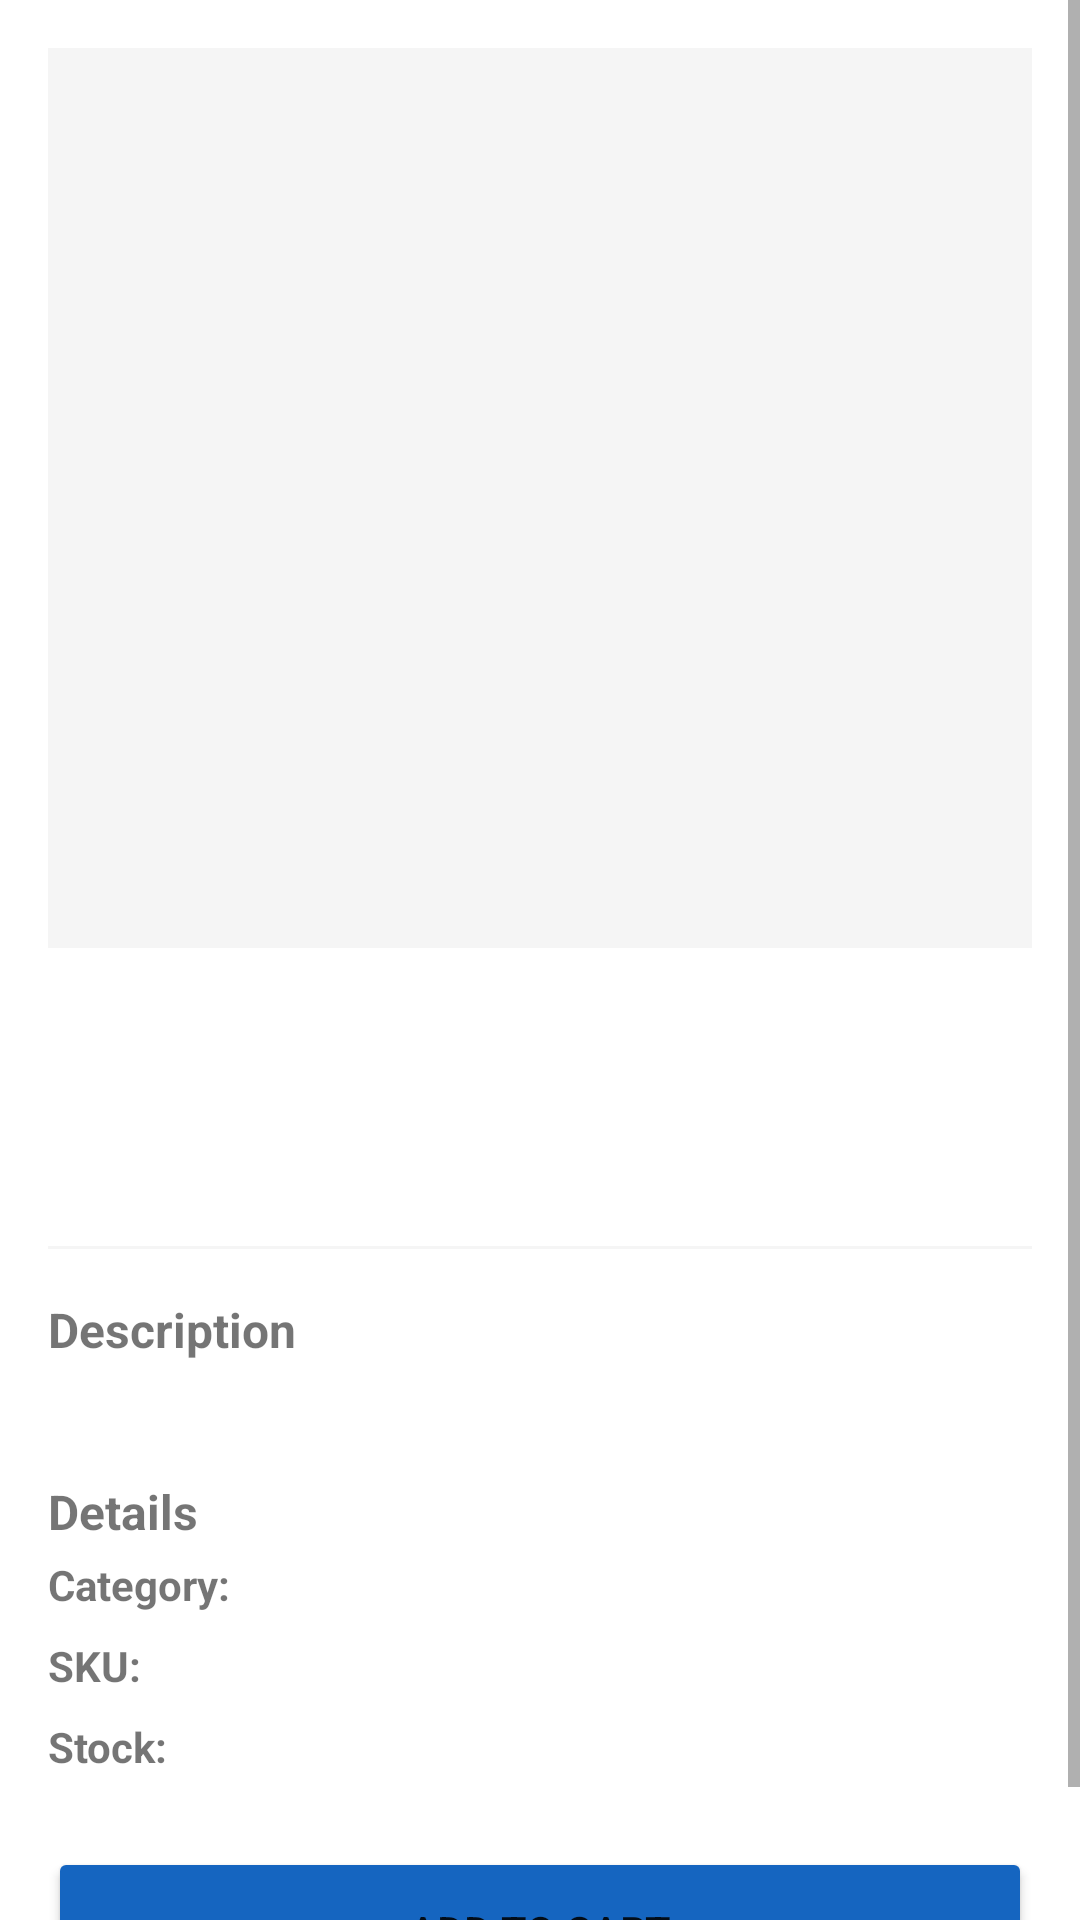

Layout XML and referenced resources for this Android screen:
<!-- AndroidManifest.xml: application theme Theme.CycleProjectB2B -->
<!-- res/layout/activity_product_detail.xml -->
<?xml version="1.0" encoding="utf-8"?>
<ScrollView xmlns:android="http://schemas.android.com/apk/res/android"
    xmlns:app="http://schemas.android.com/apk/res-auto"
    android:layout_width="match_parent"
    android:layout_height="match_parent">

    <LinearLayout
        android:layout_width="match_parent"
        android:layout_height="wrap_content"
        android:orientation="vertical"
        android:padding="16dp">

        <ImageView
            android:id="@+id/iv_product"
            android:layout_width="match_parent"
            android:layout_height="300dp"
            android:scaleType="fitCenter"
            android:background="@color/grey_light"
            android:layout_marginBottom="16dp"/>

        <TextView
            android:id="@+id/tv_name"
            android:layout_width="match_parent"
            android:layout_height="wrap_content"
            android:textSize="24sp"
            android:textStyle="bold"
            android:textColor="@color/black"
            android:layout_marginBottom="8dp"/>

        <TextView
            android:id="@+id/tv_price"
            android:layout_width="match_parent"
            android:layout_height="wrap_content"
            android:textSize="20sp"
            android:textStyle="bold"
            android:textColor="@color/green"
            android:layout_marginBottom="16dp"/>

        <View
            android:layout_width="match_parent"
            android:layout_height="1dp"
            android:background="@color/grey_light"
            android:layout_marginBottom="16dp"/>

        <TextView
            android:layout_width="wrap_content"
            android:layout_height="wrap_content"
            android:text="Description"
            android:textStyle="bold"
            android:textSize="16sp"
            android:layout_marginBottom="4dp"/>

        <TextView
            android:id="@+id/tv_description"
            android:layout_width="match_parent"
            android:layout_height="wrap_content"
            android:textSize="14sp"
            android:textColor="@color/grey_dark"
            android:layout_marginBottom="16dp"/>

        <TextView
            android:layout_width="wrap_content"
            android:layout_height="wrap_content"
            android:text="Details"
            android:textStyle="bold"
            android:textSize="16sp"
            android:layout_marginBottom="4dp"/>

        <LinearLayout
            android:layout_width="match_parent"
            android:layout_height="wrap_content"
            android:orientation="horizontal"
            android:layout_marginBottom="8dp">
            <TextView
                android:layout_width="100dp"
                android:layout_height="wrap_content"
                android:text="Category:"
                android:textStyle="bold"/>
            <TextView
                android:id="@+id/tv_category"
                android:layout_width="wrap_content"
                android:layout_height="wrap_content"/>
        </LinearLayout>

        <LinearLayout
            android:layout_width="match_parent"
            android:layout_height="wrap_content"
            android:orientation="horizontal"
            android:layout_marginBottom="8dp">
            <TextView
                android:layout_width="100dp"
                android:layout_height="wrap_content"
                android:text="SKU:"
                android:textStyle="bold"/>
            <TextView
                android:id="@+id/tv_sku"
                android:layout_width="wrap_content"
                android:layout_height="wrap_content"/>
        </LinearLayout>

        <LinearLayout
            android:layout_width="match_parent"
            android:layout_height="wrap_content"
            android:orientation="horizontal"
            android:layout_marginBottom="24dp">
            <TextView
                android:layout_width="100dp"
                android:layout_height="wrap_content"
                android:text="Stock:"
                android:textStyle="bold"/>
            <TextView
                android:id="@+id/tv_stock"
                android:layout_width="wrap_content"
                android:layout_height="wrap_content"/>
        </LinearLayout>

        <Button
            android:id="@+id/btn_action"
            android:layout_width="match_parent"
            android:layout_height="56dp"
            android:text="Add to Cart"
            android:backgroundTint="@color/primary"/>

        <Button
            android:id="@+id/btn_delete"
            android:layout_width="match_parent"
            android:layout_height="56dp"
            android:text="Delete Product"
            android:backgroundTint="@color/red"
            android:layout_marginTop="12dp"
            android:visibility="gone"/>

    </LinearLayout>
</ScrollView>
<!-- resources referenced by this layout -->
<resources>
  <color name="black">#000000</color>
  <color name="green">#4CAF50</color>
  <color name="grey_dark">#616161</color>
  <color name="grey_light">#F5F5F5</color>
  <color name="primary">#1565C0</color>
  <color name="red">#F44336</color>
  <style name="Theme.CycleProjectB2B" parent="Theme.MaterialComponents.Light.DarkActionBar">
          <item name="colorPrimary">@color/primary</item>
          <item name="colorPrimaryDark">@color/primary_dark</item>
          <item name="colorAccent">@color/accent</item>
      </style>
  <color name="primary_dark">#0D47A1</color>
  <color name="accent">#FF6F00</color>
</resources>
